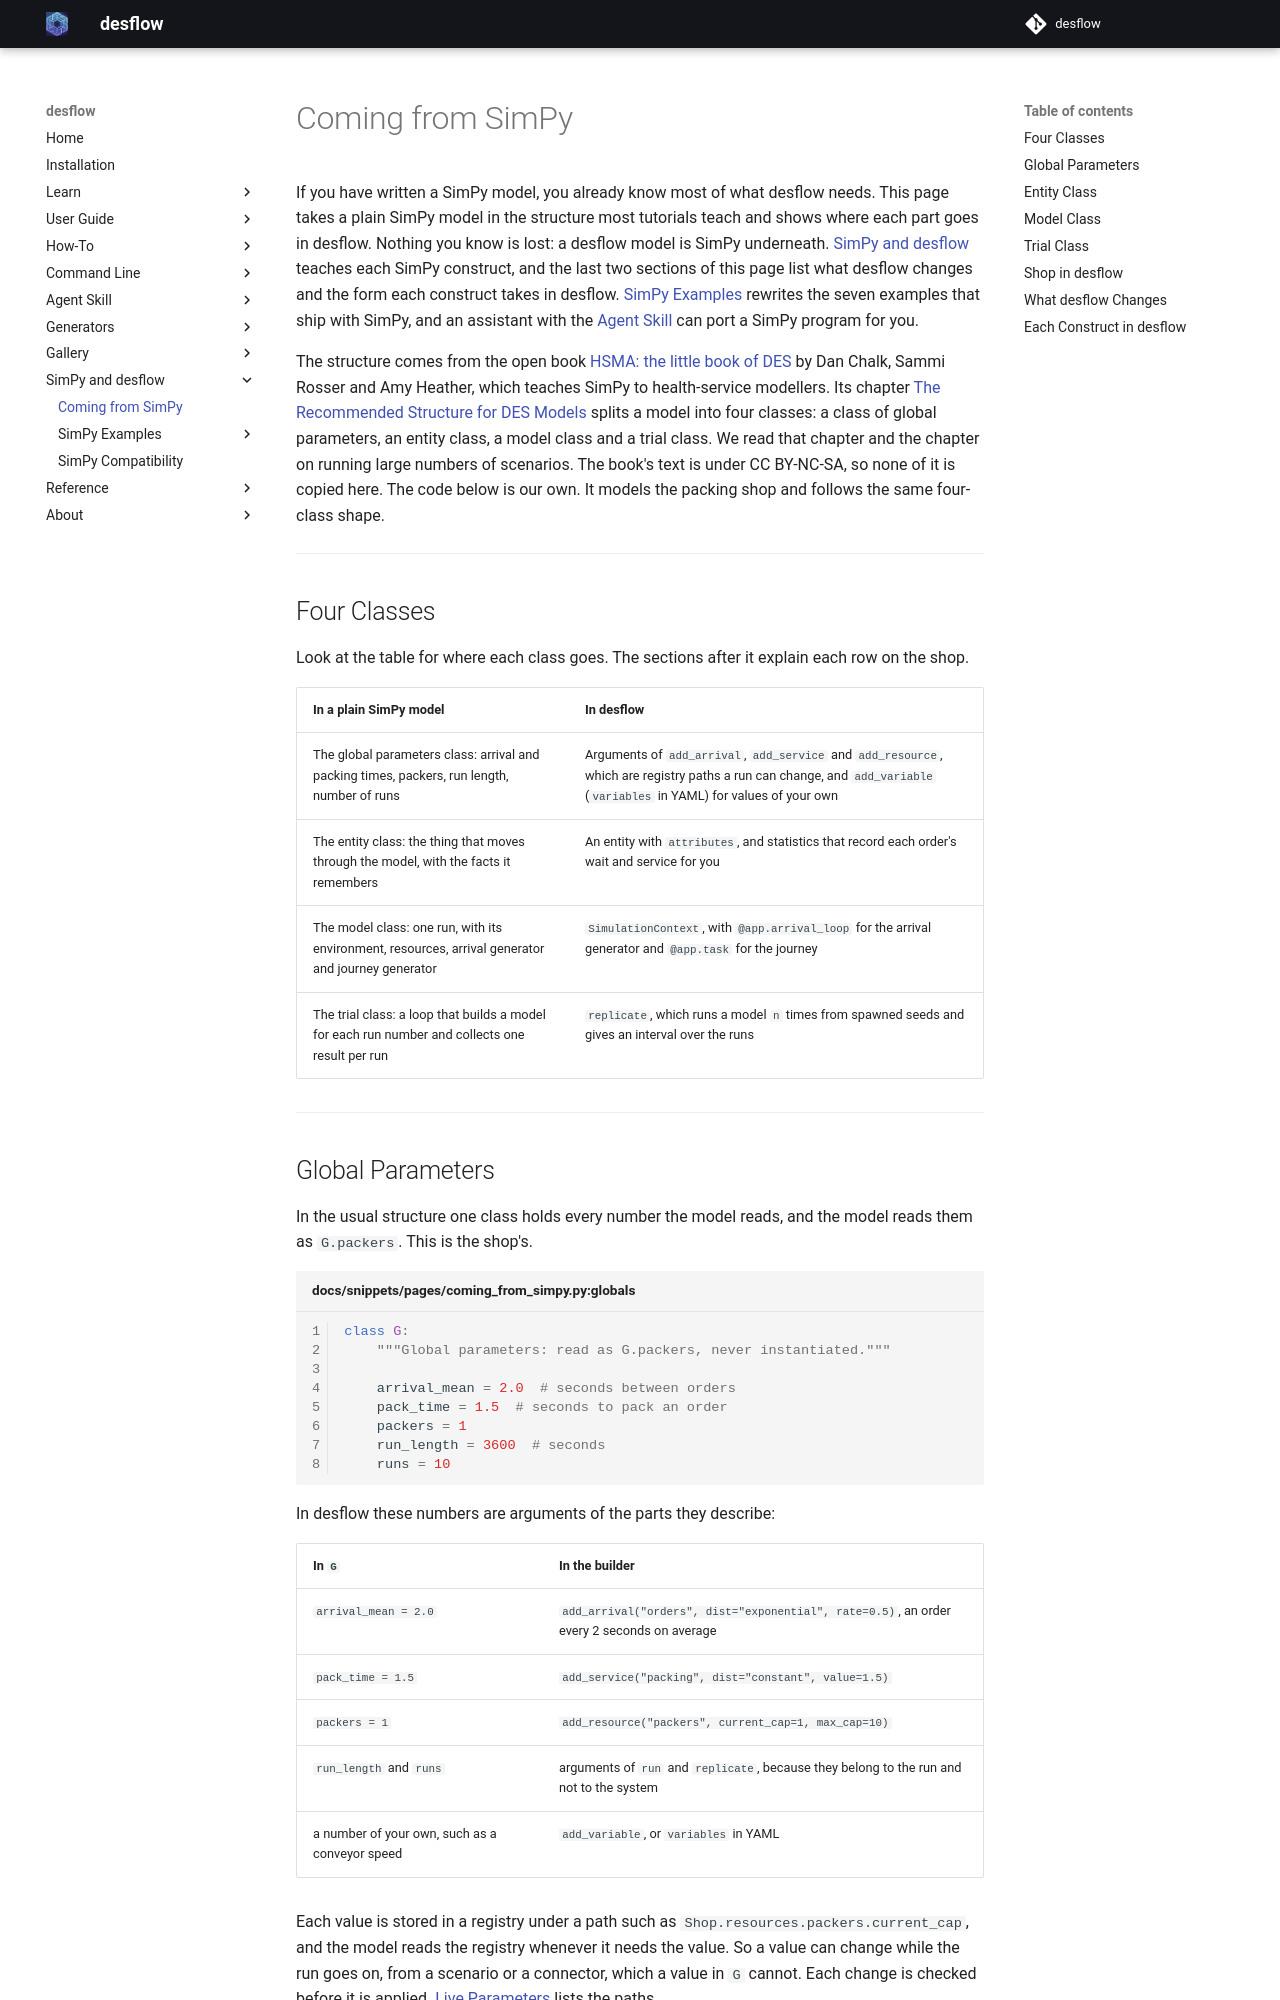

repository: jaehyeon-kim/desflow · page: 1.0/simpy/coming-from-simpy/index.html · generator: mkdocs

# Coming from SimPy

If you have written a SimPy model, you already know most of what desflow needs. This page takes a plain SimPy model in the structure most tutorials teach and shows where each part goes in desflow. Nothing you know is lost: a desflow model is SimPy underneath. [SimPy and desflow](index.md) teaches each SimPy construct, and the last two sections of this page list what desflow changes and the form each construct takes in desflow. [SimPy Examples](examples/index.md) rewrites the seven examples that ship with SimPy, and an assistant with the [Agent Skill](../ai/index.md) can port a SimPy program for you.

The structure comes from the open book [HSMA: the little book of DES](https://des.hsma.co.uk/) by Dan Chalk, Sammi Rosser and Amy Heather, which teaches SimPy to health-service modellers. Its chapter [The Recommended Structure for DES Models](https://des.hsma.co.uk/recommended_structure_classes_for_des_models.html) splits a model into four classes: a class of global parameters, an entity class, a model class and a trial class. We read that chapter and the chapter on running large numbers of scenarios. The book's text is under CC BY-NC-SA, so none of it is copied here. The code below is our own. It models the packing shop and follows the same four-class shape.

---

## Four Classes

Look at the table for where each class goes. The sections after it explain each row on the shop.

| In a plain SimPy model | In desflow |
|---|---|
| The global parameters class: arrival and packing times, packers, run length, number of runs | Arguments of `add_arrival`, `add_service` and `add_resource`, which are registry paths a run can change, and `add_variable` (`variables` in YAML) for values of your own |
| The entity class: the thing that moves through the model, with the facts it remembers | An entity with `attributes`, and statistics that record each order's wait and service for you |
| The model class: one run, with its environment, resources, arrival generator and journey generator | `SimulationContext`, with `@app.arrival_loop` for the arrival generator and `@app.task` for the journey |
| The trial class: a loop that builds a model for each run number and collects one result per run | `replicate`, which runs a model `n` times from spawned seeds and gives an interval over the runs |

---

## Global Parameters

In the usual structure one class holds every number the model reads, and the model reads them as `G.packers`. This is the shop's.

```python title="docs/snippets/pages/coming_from_simpy.py:globals"
class G:
    """Global parameters: read as G.packers, never instantiated."""

    arrival_mean = 2.0  # seconds between orders
    pack_time = 1.5  # seconds to pack an order
    packers = 1
    run_length = 3600  # seconds
    runs = 10
```

In desflow these numbers are arguments of the parts they describe:

| In `G` | In the builder |
|---|---|
| `arrival_mean = 2.0` | `add_arrival("orders", dist="exponential", rate=0.5)`, an order every 2 seconds on average |
| `pack_time = 1.5` | `add_service("packing", dist="constant", value=1.5)` |
| `packers = 1` | `add_resource("packers", current_cap=1, max_cap=10)` |
| `run_length` and `runs` | arguments of `run` and `replicate`, because they belong to the run and not to the system |
| a number of your own, such as a conveyor speed | `add_variable`, or `variables` in YAML |

Each value is stored in a registry under a path such as `Shop.resources.packers.current_cap`, and the model reads the registry whenever it needs the value. So a value can change while the run goes on, from a scenario or a connector, which a value in `G` cannot. Each change is checked before it is applied. [Live Parameters](../user-guide/live-runs-and-connectors/live-parameters.md) lists the paths.

---
